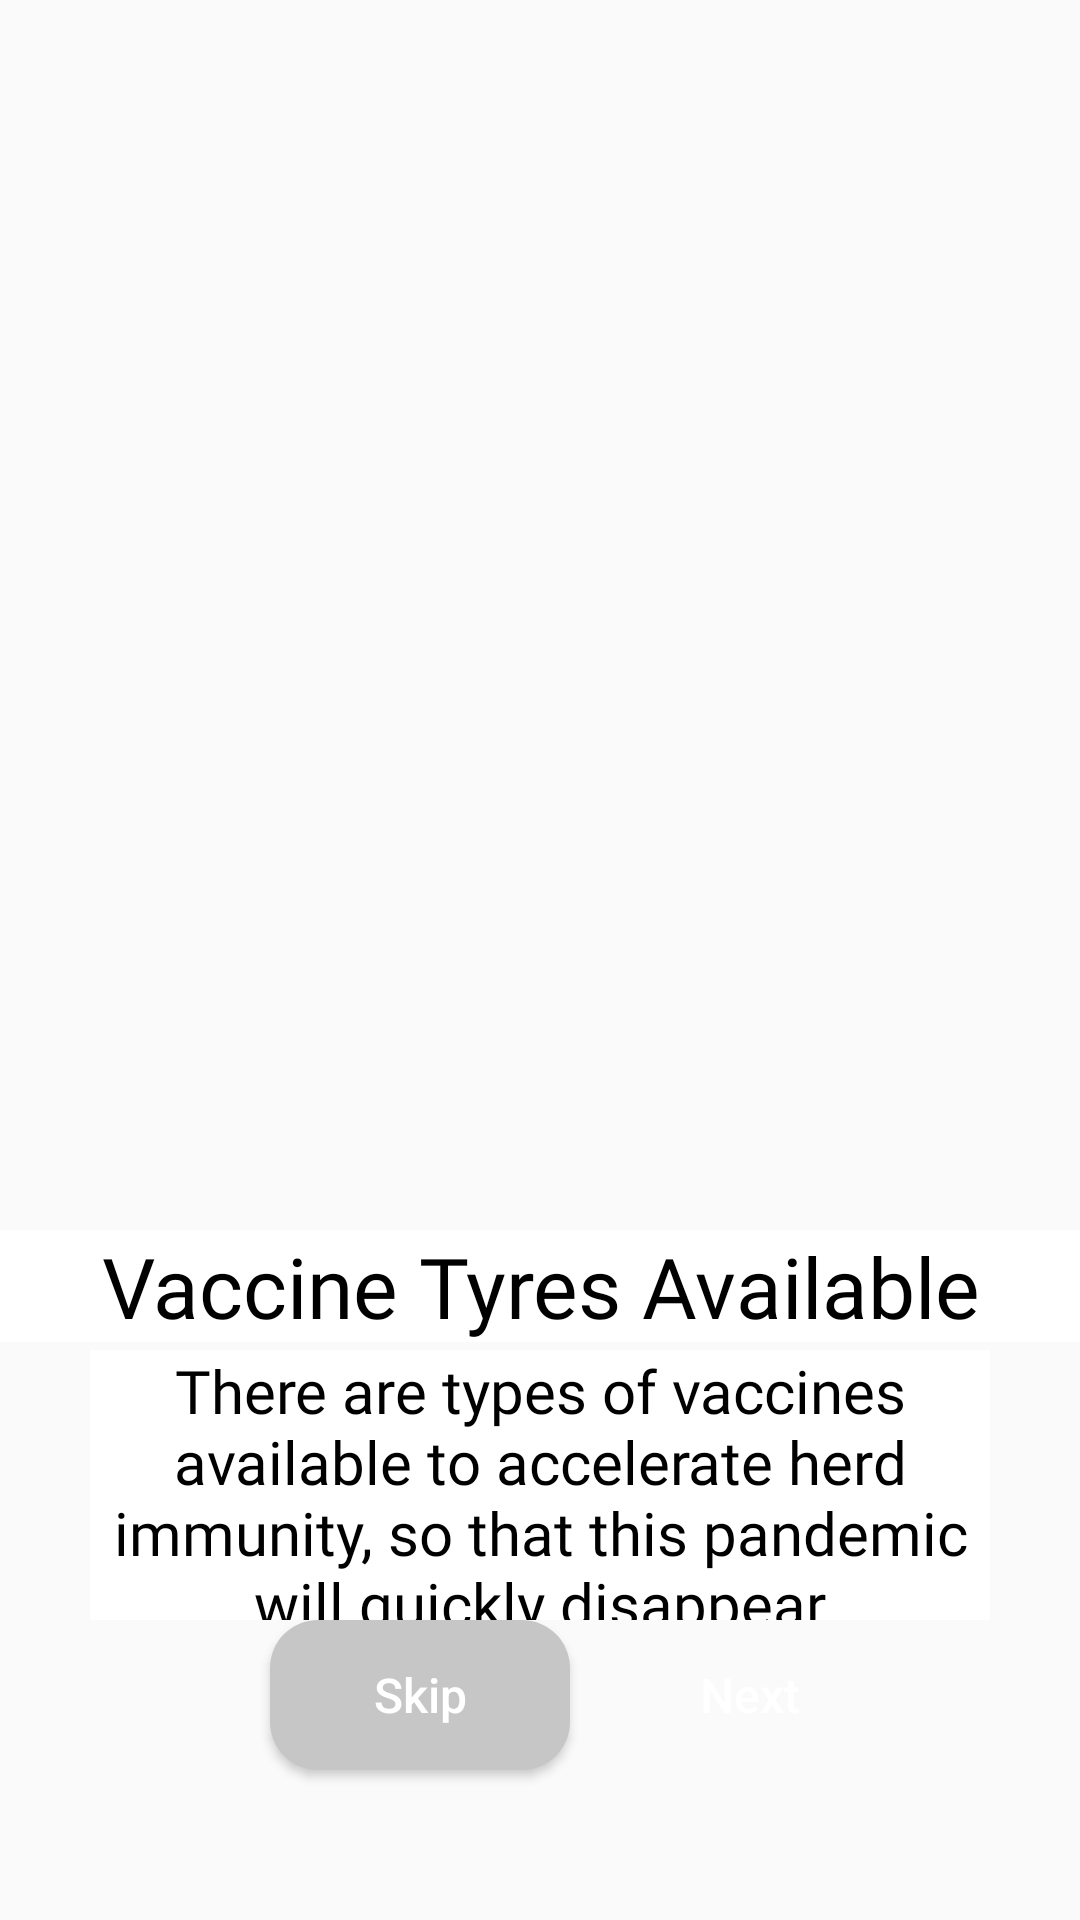

The Android layout XML behind this screen, and the referenced resources:
<!-- AndroidManifest.xml: application theme Theme.M3_hw3 -->
<!-- res/layout/fragment_1.xml -->
<?xml version="1.0" encoding="utf-8"?>
<FrameLayout xmlns:android="http://schemas.android.com/apk/res/android"
    xmlns:tools="http://schemas.android.com/tools"
    android:layout_width="match_parent"
    android:layout_height="match_parent"
    tools:context=".Fragment_1">

    
   <ImageView
       android:id="@+id/titleImage"
       android:layout_width="match_parent"
       android:layout_height="400dp"
       android:background="@drawable/photo_5453952380057009399_x"/>

    <TextView
        android:id="@+id/texttitle"
        android:layout_width="match_parent"
        android:layout_height="wrap_content"
        android:layout_marginTop="410dp"
        android:fontFamily="@font/tttt"
        android:text="@string/heading_one"
        android:textAlignment="center"
        android:background="@color/white"
        android:textColor="@color/black"
        android:textSize="28dp" />

    <TextView
        android:id="@+id/textdeccription"
        android:layout_width="match_parent"
        android:layout_height="90dp"
        android:background="@color/white"
        android:layout_marginHorizontal="30dp"
        android:layout_marginTop="450dp"
        android:fontFamily="@font/ccc"
        android:text="@string/desc_one"
        android:textAlignment="center"
        android:textColor="@color/black"
        android:textSize="20dp" />

    <Button
        android:id="@+id/nex"
        android:layout_width="100dp"
        android:layout_height="50dp"
        android:layout_marginStart="200dp"
        android:layout_marginTop="540dp"
        android:layout_marginEnd="80dp"
        android:background="@drawable/btn_next"
        android:text="Next"
        android:textAllCaps="false"
        android:textColor="@color/white"
        android:textSize="16sp" />

    <Button
        android:id="@+id/ski"
        android:layout_width="100dp"
        android:layout_height="50dp"
        android:layout_marginStart="90dp"
        android:layout_marginTop="540dp"
        android:background="@drawable/btn_skip"
        android:text="Skip"
        android:textAllCaps="false"
        android:textColor="@color/white"
        android:textSize="16sp"
        />

</FrameLayout>
<!-- resources referenced by this layout -->
<resources>
  <color name="black">#FF000000</color>
  <color name="white">#FFFFFFFF</color>
  <!-- drawable btn_skip (drawable) -->
  <?xml version="1.0" encoding="utf-8"?>
  <shape xmlns:android="http://schemas.android.com/apk/res/android">
      <corners android:radius="16dp"></corners>
      <solid android:color="@color/grey"></solid>
  </shape>
  <string name="desc_one">There are types of vaccines available to accelerate herd immunity, so that this pandemic will quickly disappear</string>
  <string name="heading_one">Vaccine Tyres Available</string>
  <style name="Theme.M3_hw3" parent="Theme.MaterialComponents.DayNight.NoActionBar.Bridge">
          
          <item name="colorPrimary">@color/purple_500</item>
          <item name="colorPrimaryVariant">@color/purple_700</item>
          <item name="colorOnPrimary">@color/white</item>
          
          <item name="colorSecondary">@color/teal_200</item>
          <item name="colorSecondaryVariant">@color/teal_700</item>
          <item name="colorOnSecondary">@color/black</item>
          
          <item name="android:statusBarColor">?attr/colorPrimaryVariant</item>
          
      </style>
  <color name="grey">#C6C6C6</color>
  <color name="purple_500">#FF6200EE</color>
  <color name="purple_700">#FF3700B3</color>
  <color name="teal_200">#FF03DAC5</color>
  <color name="teal_700">#FF018786</color>
</resources>
